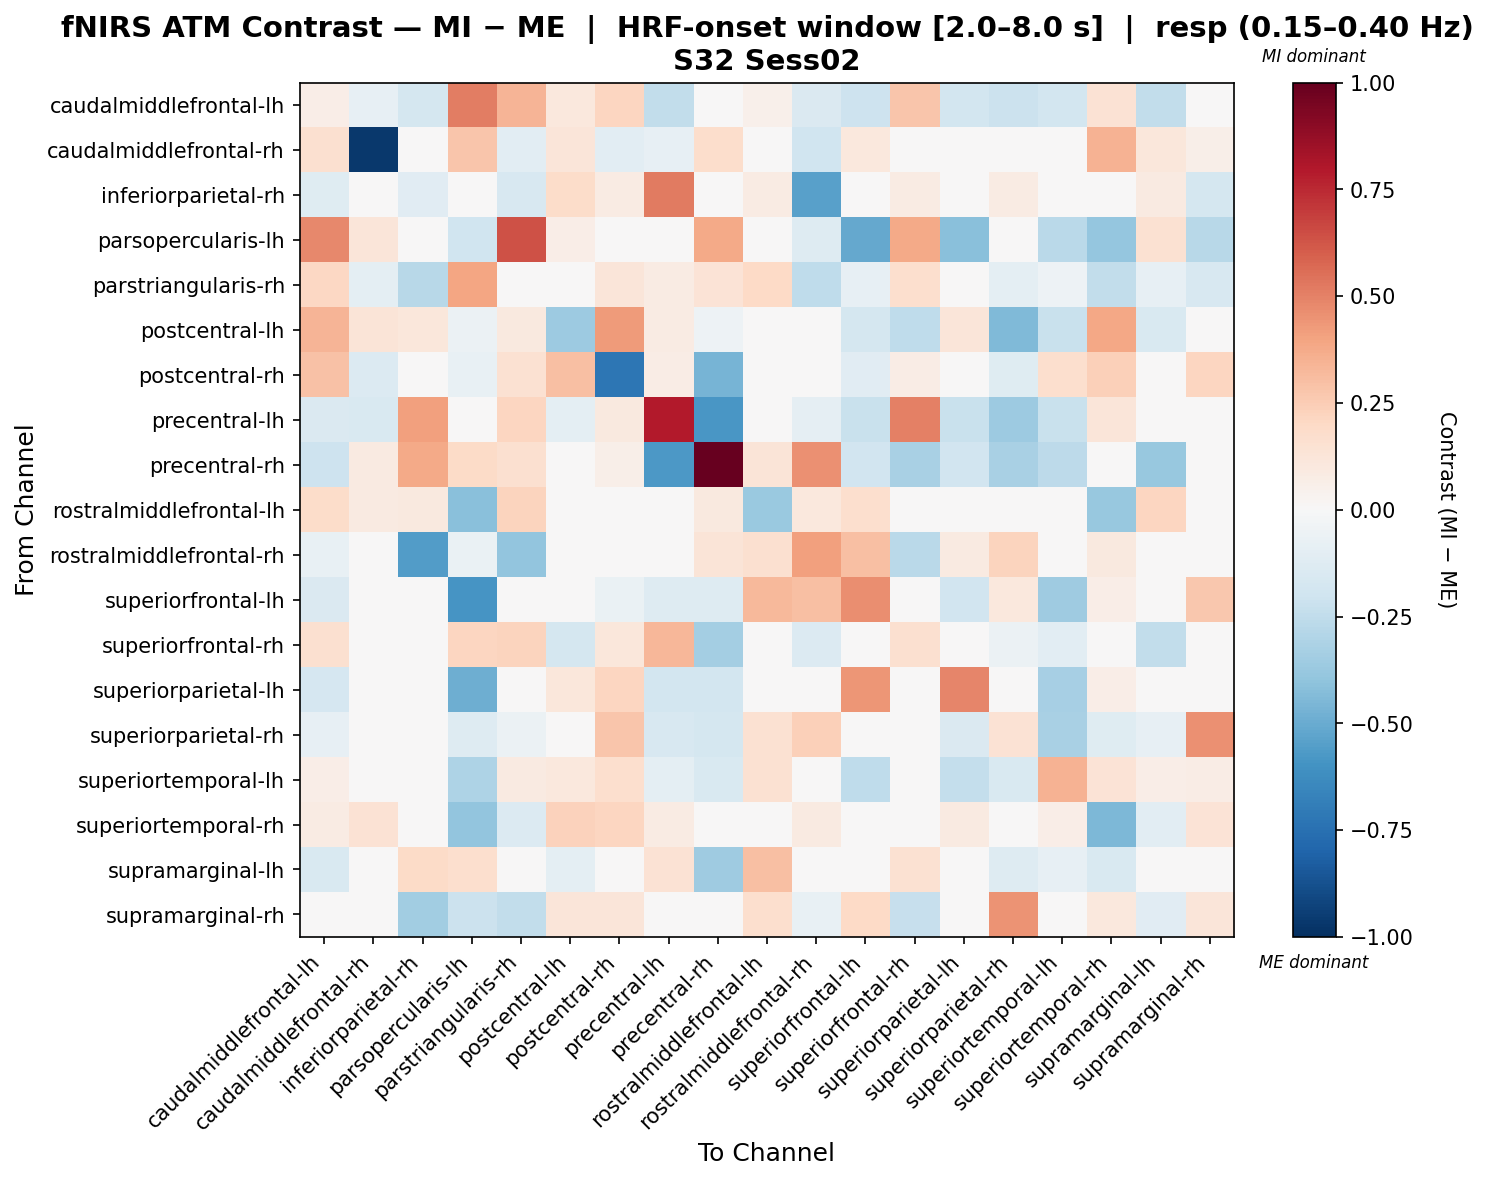

The file beside this chart, header and first rows:
, caudalmiddlefrontal-lh, caudalmiddlefrontal-rh, inferiorparietal-rh, parsopercularis-lh, parstriangularis-rh, postcentral-lh, postcentral-rh, precentral-lh, precentral-rh, rostralmiddlefrontal-lh, rostralmiddlefrontal-rh, superiorfrontal-lh, superiorfrontal-rh, superiorparietal-lh, superiorparietal-rh, superiortemporal-lh, superiortemporal-rh, supramarginal-lh, supramarginal-rh
caudalmiddlefrontal-lh, 0.06641, -0.08095, -0.1722, 0.5136, 0.3402, 0.1071, 0.2141, -0.2494, -0.0481, 0.05311, -0.1452, -0.2057, 0.2772, -0.1815, -0.2168, -0.1828, 0.142, -0.2499, 0.01863
caudalmiddlefrontal-rh, 0.1637, -0.9633, 0.04447, 0.2789, -0.1059, 0.1234, -0.1052, -0.07891, 0.176, 0.04967, -0.2004, 0.1057, 0.0, 0.0, 0.01769, -0.0263, 0.3457, 0.1131, 0.06169
inferiorparietal-rh, -0.1225, -0.02017, -0.1105, 0.0, -0.1629, 0.1815, 0.08066, 0.5191, 0.02599, 0.08066, -0.5422, 0.0, 0.08152, 0.0, 0.08066, 0.0, 0.0, 0.08616, -0.1779
parsopercularis-lh, 0.4776, 0.1225, 0.0, -0.2013, 0.6354, 0.06676, -0.01516, 0.0, 0.3796, 0.01821, -0.1308, -0.5148, 0.3821, -0.4154, -0.02522, -0.2701, -0.3865, 0.1532, -0.2761
parstriangularis-rh, 0.2047, -0.09733, -0.2778, 0.3954, 0.02005, 0.01967, 0.118, 0.08588, 0.1396, 0.198, -0.2515, -0.07891, 0.169, 0.0, -0.09903, -0.05064, -0.248, -0.08539, -0.1618
postcentral-lh, 0.3388, 0.1274, 0.111, -0.05654, 0.09679, -0.3594, 0.4281, 0.07848, -0.05249, 0.04495, -0.04991, -0.1768, -0.251, 0.1231, -0.4397, -0.2238, 0.3846, -0.1529, 0.02946
postcentral-rh, 0.2933, -0.1344, 0.04889, -0.077, 0.1536, 0.3035, -0.7217, 0.07682, -0.4644, -0.02105, 0.04535, -0.1156, 0.07682, 0.03445, -0.1191, 0.1672, 0.2372, 0.0, 0.2161
precentral-lh, -0.1418, -0.154, 0.4114, -0.03666, 0.2129, -0.09777, 0.09777, 0.7963, -0.579, -0.022, -0.08799, -0.22, 0.5047, -0.22, -0.3666, -0.22, 0.1222, 0.00047, 0.0
precentral-rh, -0.2036, 0.0879, 0.3762, 0.1877, 0.1571, -0.000491, 0.06118, -0.575, 1.0, 0.1257, 0.4585, -0.1936, -0.3258, -0.1936, -0.326, -0.2581, 0.0, -0.3781, 0.0
rostralmiddlefrontal-lh, 0.181, 0.08602, 0.09979, -0.4204, 0.2228, -0.03138, -0.02949, 0.0, 0.09979, -0.3684, 0.1033, 0.1702, 0.04245, -0.02511, 0.03031, -0.03577, -0.3758, 0.2123, 0.03841
rostralmiddlefrontal-rh, -0.07621, -0.03425, -0.562, -0.06816, -0.3912, -0.02211, 0.016, -0.01905, 0.128, 0.1593, 0.4081, 0.2977, -0.2727, 0.09221, 0.2192, -0.003058, 0.1004, 0.03841, -0.01063
superiorfrontal-lh, -0.1473, 0.03025, 0.0, -0.5896, -0.01475, 0.01771, -0.06861, -0.1326, -0.1326, 0.3273, 0.3016, 0.461, 0.0, -0.1894, 0.1041, -0.3529, 0.06345, 0.04938, 0.2729
superiorfrontal-rh, 0.1633, -0.03533, -0.00022, 0.2127, 0.2253, -0.1759, 0.1152, 0.3321, -0.3383, -0.01766, -0.1383, -0.03457, 0.1569, -0.03457, -0.05761, -0.1037, 0.0, -0.2425, -0.02689
superiorparietal-lh, -0.1664, 0.0, 0.0, -0.49, 0.0, 0.1128, 0.2161, -0.1815, -0.1815, 0.0318, 0.01745, 0.4435, -0.03025, 0.4868, -0.02825, -0.3325, 0.06515, 0.0, 0.0367
superiorparietal-rh, -0.08198, 0.0, 0.04321, -0.1273, -0.06182, -0.04731, 0.2777, -0.1613, -0.1786, 0.1539, 0.2359, 0.002275, 0.01884, -0.1435, 0.1414, -0.3257, -0.1215, -0.08132, 0.4572
superiortemporal-lh, 0.06905, 0.0, 0.0, -0.309, 0.08939, 0.1051, 0.1706, -0.09848, -0.1489, 0.1555, 0.02967, -0.2524, -0.04722, -0.2413, -0.1528, 0.3491, 0.1353, 0.0699, 0.07649
superiortemporal-rh, 0.08224, 0.1448, 0.0, -0.393, -0.1388, 0.2299, 0.2143, 0.08273, 0.0, -0.01909, 0.09131, -0.001156, 0.0, 0.09016, -0.02889, 0.06599, -0.4478, -0.109, 0.1364
supramarginal-lh, -0.1546, 0.017, 0.195, 0.1711, 0.01622, -0.09455, 0.0, 0.1474, -0.3577, 0.3001, -0.01764, 0.02444, 0.153, 0.0, -0.1327, -0.0838, -0.1501, 0.005397, -0.03841
supramarginal-rh, 0.0, 0.0, -0.3457, -0.2136, -0.2459, 0.1227, 0.1182, 0.0, 0.0, 0.1717, -0.07356, 0.1956, -0.2305, -0.04763, 0.4459, -0.01255, 0.1071, -0.1158, 0.124
